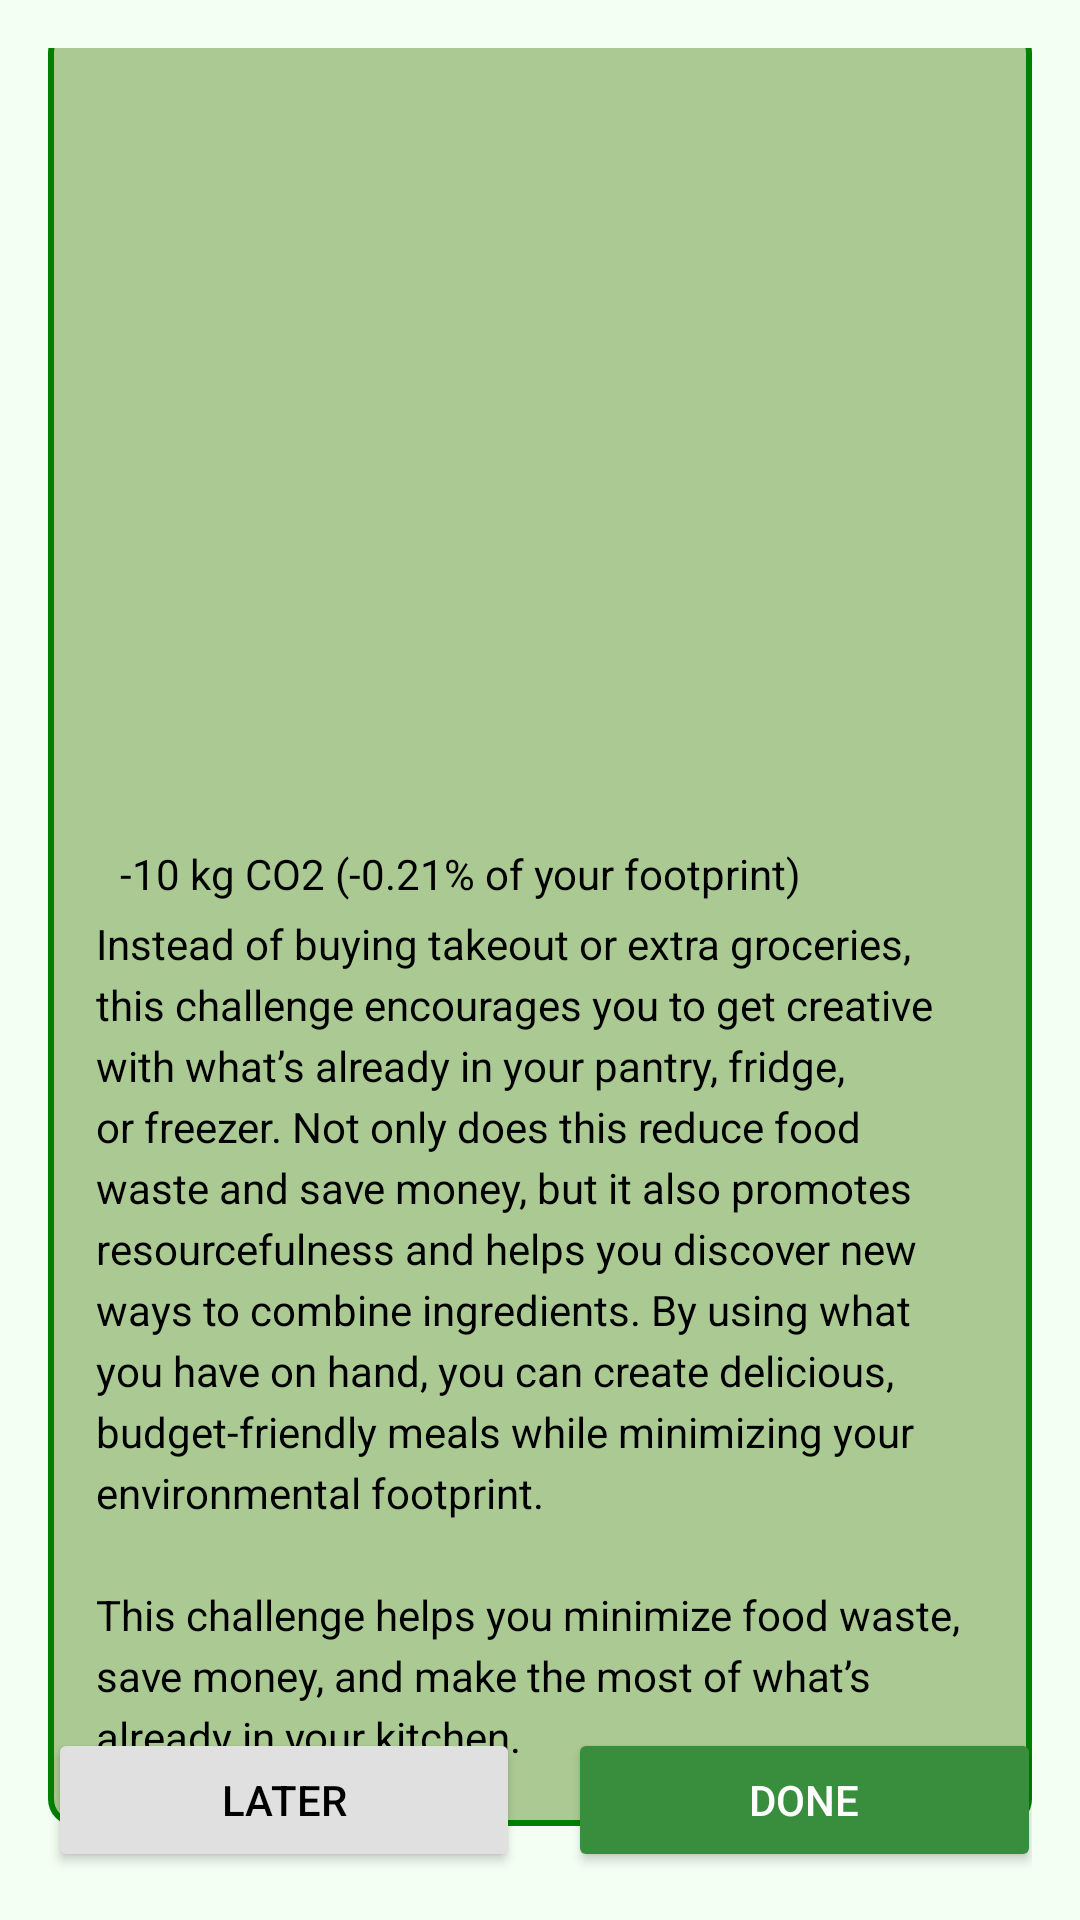

Reconstruct the res/layout file that produces this screen, plus the resources it refers to.
<!-- AndroidManifest.xml: application theme Theme.Challenges -->
<!-- res/layout/activity_challenge_four.xml -->
<?xml version="1.0" encoding="utf-8"?>
<androidx.constraintlayout.widget.ConstraintLayout xmlns:android="http://schemas.android.com/apk/res/android"
    xmlns:app="http://schemas.android.com/apk/res-auto"
    android:layout_width="match_parent"
    android:layout_height="match_parent"
    android:padding="16dp"
    android:background="#F4FFF4">

    
    <TextView
        android:id="@+id/titleText"
        android:layout_width="wrap_content"
        android:layout_height="wrap_content"
        android:text="@string/day4"
        android:textSize="18sp"
        android:textColor="#000000"
        android:fontFamily="sans-serif-medium"
        app:layout_constraintTop_toTopOf="parent"
        app:layout_constraintStart_toStartOf="parent"
        app:layout_constraintEnd_toEndOf="parent"
        android:layout_marginBottom="16dp" />

    
    <androidx.constraintlayout.widget.ConstraintLayout
        android:id="@+id/container"
        android:layout_width="0dp"
        android:layout_height="600dp"
        android:background="@drawable/background_with_border"
        android:padding="16dp"
        app:layout_constraintTop_toBottomOf="@id/titleText"
        app:layout_constraintStart_toStartOf="parent"
        app:layout_constraintEnd_toEndOf="parent"
        app:layout_constraintBottom_toTopOf="@id/buttonLayout">

        
        <ImageView
            android:id="@+id/foodImage"
            android:layout_width="330dp"
            android:layout_height="241dp"
            android:layout_marginBottom="16dp"
            android:scaleType="centerCrop"
            android:src="@drawable/day4"
            app:layout_constraintBottom_toTopOf="@id/co2Text"
            app:layout_constraintEnd_toEndOf="parent"
            app:layout_constraintStart_toStartOf="parent"
            app:layout_constraintTop_toTopOf="parent" />

        

        

        <TextView
            android:id="@+id/co2Text"
            android:layout_width="wrap_content"
            android:layout_height="wrap_content"
            android:layout_marginStart="8dp"
            android:layout_marginTop="16dp"
            android:text="@string/carbstotal"
            android:textColor="@color/black"
            android:textSize="14sp"
            app:layout_constraintStart_toStartOf="parent"
            app:layout_constraintTop_toBottomOf="@id/foodImage" />

        <TextView
            android:id="@+id/descriptionText"
            android:layout_width="0dp"
            android:layout_height="wrap_content"
            android:text="@string/day4texts"
            android:textSize="14sp"
            android:lineSpacingExtra="4dp"
            android:textColor="#000000"
            app:layout_constraintTop_toBottomOf="@id/co2Text"
            app:layout_constraintStart_toStartOf="parent"
            app:layout_constraintEnd_toEndOf="parent"
            app:layout_constraintBottom_toBottomOf="parent" />
    </androidx.constraintlayout.widget.ConstraintLayout>

    
    <androidx.constraintlayout.widget.ConstraintLayout
        android:id="@+id/buttonLayout"
        android:layout_width="0dp"
        android:layout_height="wrap_content"
        app:layout_constraintBottom_toBottomOf="parent"
        app:layout_constraintStart_toStartOf="parent"
        app:layout_constraintEnd_toEndOf="parent">

        <Button
            android:id="@+id/laterButton"
            android:layout_width="0dp"
            android:layout_height="wrap_content"
            android:layout_marginEnd="8dp"
            app:layout_constraintWidth_percent="0.48"
            app:layout_constraintTop_toTopOf="parent"
            app:layout_constraintBottom_toBottomOf="parent"
            app:layout_constraintStart_toStartOf="parent"
            app:layout_constraintEnd_toStartOf="@id/doneButton"
            android:text="@string/Later"
            android:backgroundTint="#E0E0E0"
            android:textColor="#000000" />

        <Button
            android:id="@+id/doneButton"
            android:layout_width="0dp"
            android:layout_height="wrap_content"
            android:layout_marginStart="8dp"
            app:layout_constraintWidth_percent="0.48"
            app:layout_constraintTop_toTopOf="parent"
            app:layout_constraintBottom_toBottomOf="parent"
            app:layout_constraintStart_toEndOf="@id/laterButton"
            app:layout_constraintEnd_toEndOf="parent"
            android:text="@string/done"
            android:backgroundTint="@color/dark_green"
            android:textColor="#FFFFFF" />
    </androidx.constraintlayout.widget.ConstraintLayout>

</androidx.constraintlayout.widget.ConstraintLayout>
<!-- resources referenced by this layout -->
<resources>
  <color name="black">#000000</color>
  <color name="dark_green">#388E3C</color>
  <!-- drawable background_with_border (drawable) -->
  <shape xmlns:android="http://schemas.android.com/apk/res/android">
      <solid android:color="@color/lightGreen" />
      <stroke
          android:width="2dp"
          android:color="#008000" />
      <corners android:radius="8dp" />
  </shape>
  <string name="Later">Later</string>
  <string name="carbstotal">-10 kg CO2 (-0.21% of your footprint)</string>
  <string name="day4">Day 4:  Plan a Zero-Waste Meal</string>
  <string name="day4texts">Instead of buying takeout or extra groceries, this challenge encourages you to get creative with what’s already in your pantry, fridge, or freezer. Not only does this reduce food waste and save money, but it also promotes resourcefulness and helps you discover new ways to combine ingredients. By using what you have on hand, you can create delicious, budget-friendly meals while minimizing your environmental footprint.\n\nThis challenge helps you minimize food waste, save money, and make the most of what’s already in your kitchen.</string>
  <string name="done">Done</string>
  <style name="Theme.Challenges" parent="Base.Theme.Challenges" />
  <color name="lightGreen">#ABC992</color>
  <style name="Base.Theme.Challenges" parent="Theme.Material3.DayNight.NoActionBar">
          
          
      </style>
</resources>
